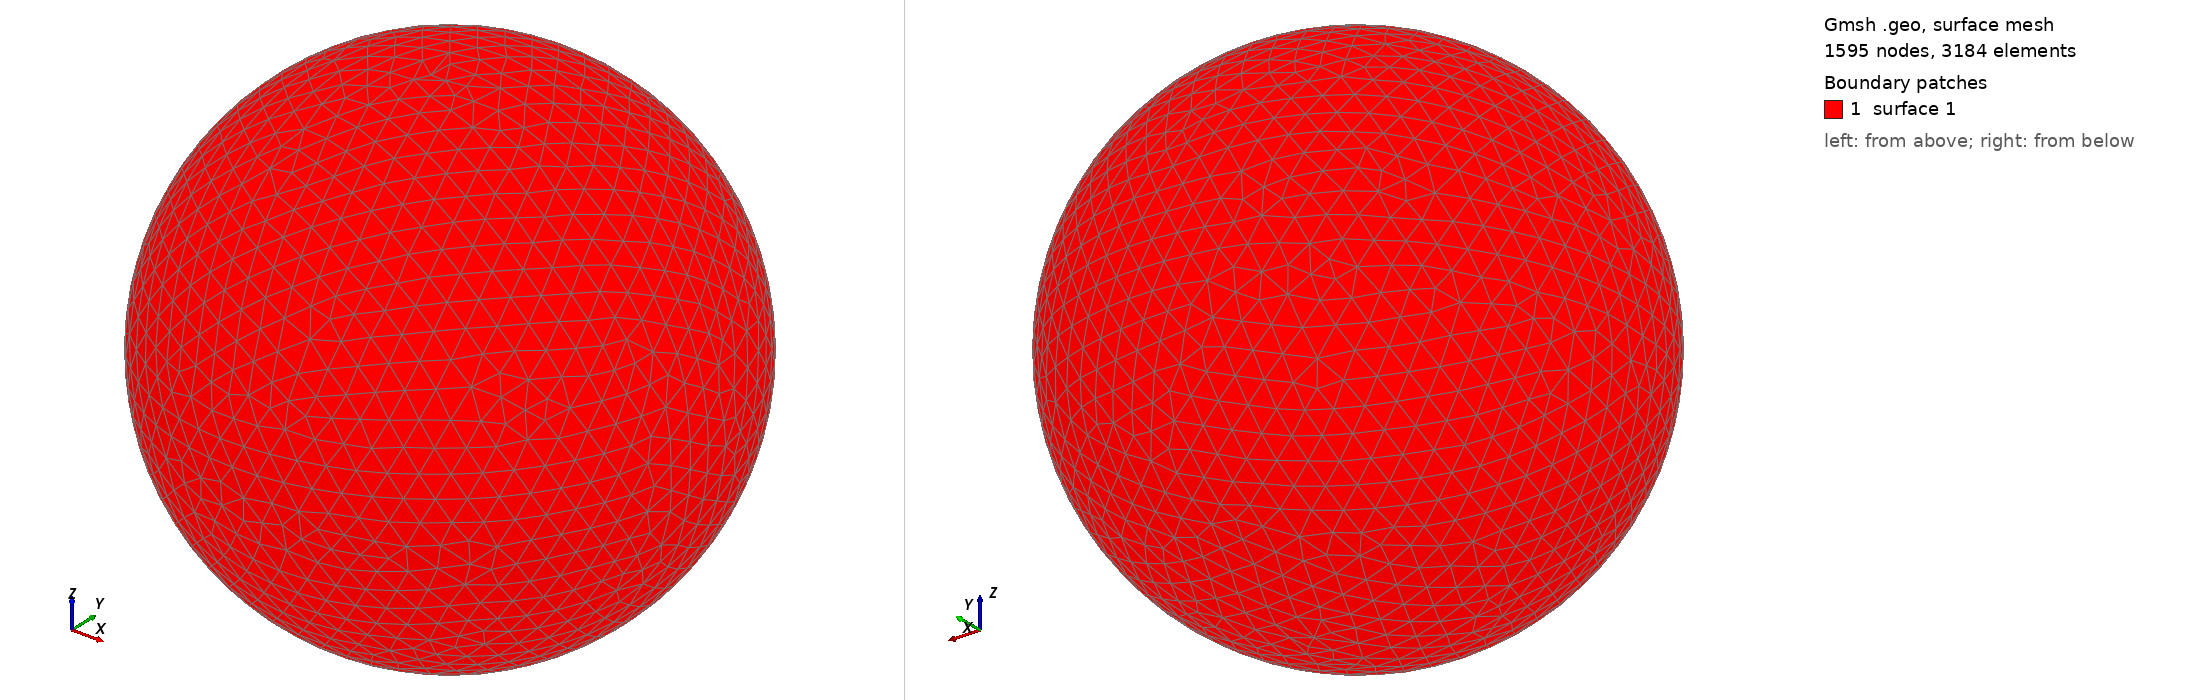

Gmsh geometry script, surface-meshed: 1595 nodes, 3184 surface elements. Boundary patches (legend numbers): 1 surface 1. Left view from above one corner, right view from below the opposite corner. The script declares no physical surfaces, so the legend lists its geometric surfaces. The drawing asked Gmsh for element sizes between 1% and 20% of the model's largest extent; the script's own settings can give other sizes.

=== shot1363.geo (drawn) ===
SetFactory("OpenCASCADE");
Point(1) = {0,0,0,0};
Sphere(1) = {0,0,0,0.04258000};
MeshSize{ PointsOf{ Surface{:}; } } = 0.004258000;
Mesh.ElementOrder=1;
Mesh.Format=39;
